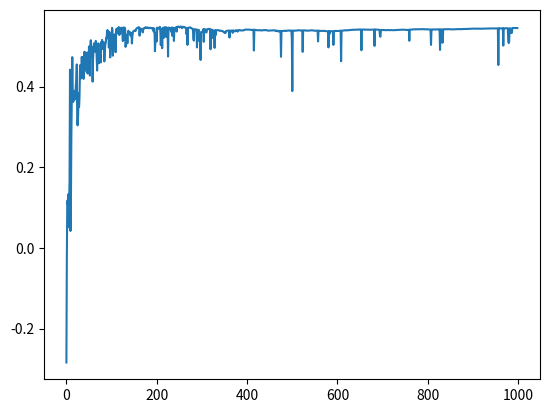

Generate this figure with matplotlib:
import numpy as np
import matplotlib.pyplot as plt
import pdb
import math
from math import *

n = 10
t = 1000
epsilon = 0.1
epsilon1 = 0.0

bandit_number = 20

q = np.zeros((bandit_number,n))
q1 = np.full((bandit_number,n),5)
N = np.zeros((bandit_number,n))
N1 = np.zeros((bandit_number,n))
a_opt = np.zeros((bandit_number,n))

bandit_m1 = np.random.normal(loc=0,scale=1,size=(bandit_number,n))
#bandit_m1 = np.random.randint(1,10,size=(n,1))

def bandit(a,ids):
    
    R = np.random.normal(loc=bandit_m1[ids,a],scale=1,size=1)

    return R

cum_reward = []
cum_action  = []
opt_act = []


for episode in range(1, t):
    local_reward = 0.0
    action_history = 0.0
    upper_rewards = 0.0
    for machine in range(1,bandit_number):
        #pdb.set_trace()
        p = np.random.rand()
        if p <= epsilon:
            a =  np.random.randint(1,high=n)
        else:
            a = np.argmax(q[machine,:])
        rewards = bandit(a,machine)
        
        N[machine,a] = N[machine,a] +1
        q[machine,a] = q[machine,a] + (1/N[machine,a])*(rewards-q[machine,a])
        a_opt[machine,:] = np.argmax(q[machine,:])
        
        local_reward += rewards
        action_history += (q[machine,a])/(np.max(bandit_m1[machine,:])+1)

        
    cum_reward.append(local_reward/bandit_number)
    opt_act.append(action_history/bandit_number)

    

#%%upper confidence bound action selection
c = 2.0
a_upper = np.zeros((bandit_number,n))

q_ucb = np.zeros((bandit_number,n))
N_ucb = np.zeros((bandit_number,n))

reward_ucb = []
reward_ucb.append(0)

cum_reward1 = []
upper_action = []

for ep_ucb in range(1,t):
    lc_reward_ucb = 0.0
    opt_a_ucb = 0.0
    for mcb in range(1,bandit_number):
        
        a_upper = np.argmax(q_ucb[mcb,:] + c*(np.sqrt(math.log(ep_ucb+1))/(N_ucb[mcb,:]+1)))
        reward_ucb = bandit(a_upper,mcb)
        
        
        N_ucb[mcb,a_upper] = N_ucb[mcb,a_upper] + 1
        q_ucb[mcb,a_upper] = q_ucb[mcb,a_upper] + (1/N_ucb[mcb,a_upper])*(reward_ucb-q_ucb[mcb,a_upper])
        
        
        
        lc_reward_ucb +=reward_ucb
        opt_a_ucb += (q_ucb[mcb,a_upper])/(np.max(bandit_m1[mcb,:])+1)
        
    cum_reward1.append(lc_reward_ucb/bandit_number)
    upper_action.append(opt_a_ucb/bandit_number)
    
    #reward_ep.append(cum_reward/(t+1))
    
#%%plot graphs
#total_rewards = np.array(total_rewards)/(n*t)
#plt.plot(cum_reward,'r',label = 'Epsilon greedy')
#plt.plot(cum_reward1,'g',label = 'optimistic')
#plt.plot(opt_act)
plt.plot(upper_action)
#plt.legend()

ep_ucb

